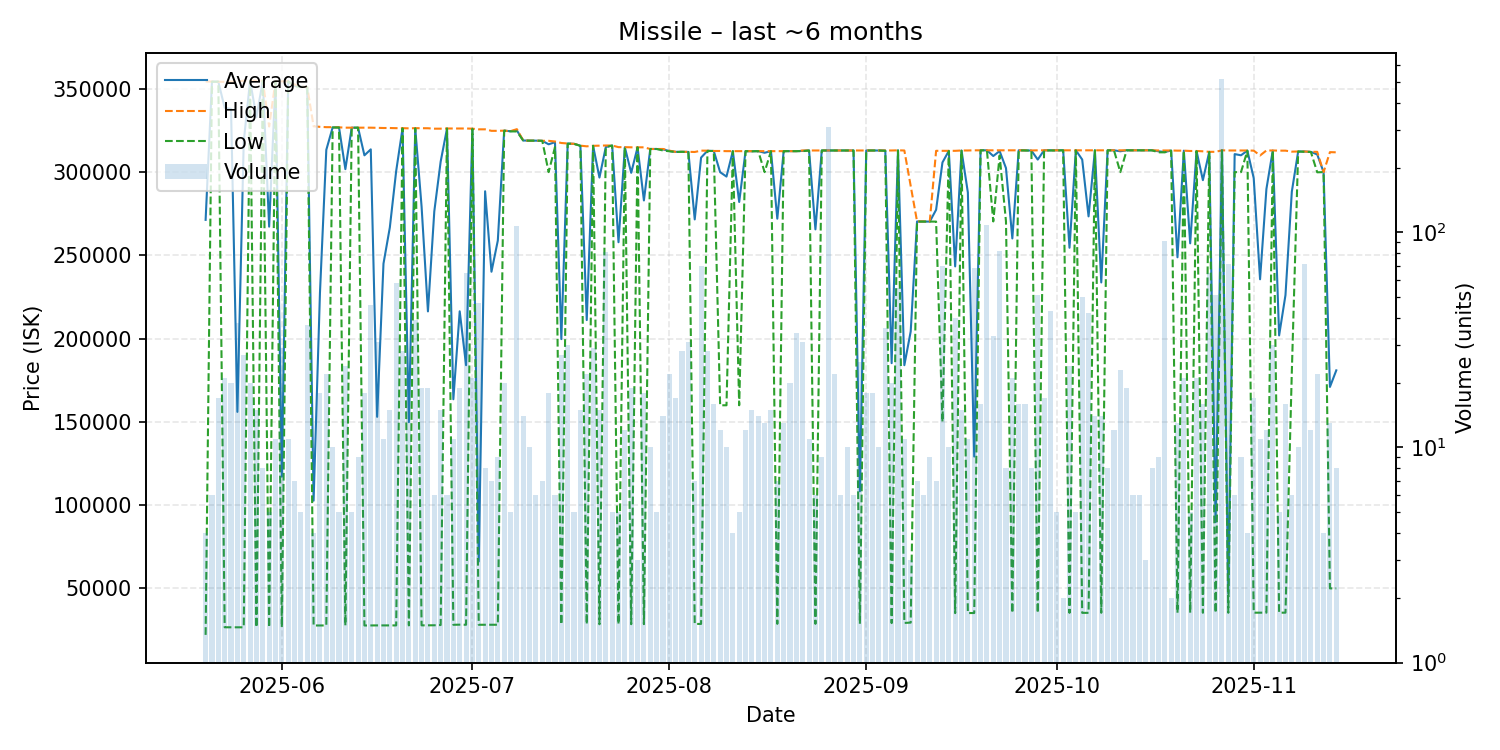

Data behind this chart, as committed beside it:
date, average, highest, lowest, order_count, volume
2025-05-20, 271332, 354400, 22130, 4, 4
2025-05-21, 354383, 354400, 354300, 6, 6
2025-05-22, 354300, 354300, 354300, 16, 17
2025-05-23, 338638, 354200, 26690, 11, 21
2025-05-24, 337994, 354400, 26670, 10, 20
2025-05-25, 156037, 354400, 26670, 12, 38
2025-05-26, 318356, 354900, 26670, 20, 27
2025-05-27, 354900, 354900, 354900, 9, 20
2025-05-28, 333019, 354900, 26680, 13, 15
2025-05-29, 354900, 354900, 354900, 7, 8
2025-05-30, 267256, 327400, 26680, 5, 5
2025-05-31, 354518, 354600, 354500, 9, 11
2025-06-01, 117157, 354500, 26740, 10, 29
2025-06-02, 354591, 354600, 354500, 9, 11
2025-06-03, 351871, 352600, 351500, 5, 7
2025-06-04, 351360, 351500, 351150, 5, 5
2025-06-05, 350924, 351050, 350900, 7, 37
2025-06-06, 102702, 327500, 27770, 3, 4
2025-06-07, 227460, 327200, 27780, 9, 18
2025-06-08, 313399, 327000, 27780, 19, 22
2025-06-09, 326840, 327000, 326800, 10, 10
2025-06-10, 326880, 326900, 326800, 5, 5
2025-06-11, 301790, 326700, 27780, 11, 24
2025-06-12, 326700, 326700, 326700, 5, 5
2025-06-13, 326700, 326700, 326700, 9, 9
2025-06-14, 310093, 326700, 27770, 15, 18
2025-06-15, 313673, 326700, 27820, 17, 46
2025-06-16, 153063, 326600, 27820, 7, 31
2025-06-17, 245042, 326500, 27820, 8, 11
2025-06-18, 266764, 326500, 27820, 10, 15
2025-06-19, 300664, 326400, 27820, 15, 58
2025-06-20, 326307, 326400, 326300, 8, 28
2025-06-21, 149871, 326300, 27820, 10, 22
2025-06-22, 326397, 326400, 326300, 17, 39
2025-06-23, 279261, 326400, 27850, 9, 19
2025-06-24, 216373, 326350, 27880, 10, 19
2025-06-25, 276432, 326100, 27890, 6, 6
2025-06-26, 306257, 326100, 28050, 13, 15
2025-06-27, 326200, 326200, 326200, 5, 6
2025-06-28, 163619, 326200, 28190, 7, 11
2025-06-29, 216429, 326200, 28260, 12, 19
2025-06-30, 184077, 326200, 28200, 16, 65
2025-07-01, 326029, 326100, 326000, 7, 21
2025-07-02, 66183, 325700, 28200, 8, 47
2025-07-03, 288512, 325700, 28200, 8, 8
2025-07-04, 240200, 324800, 28200, 4, 7
2025-07-05, 258902, 324800, 28210, 8, 9
2025-07-06, 324900, 324900, 324900, 13, 20
2025-07-07, 324540, 324600, 324500, 5, 5
2025-07-08, 325000, 325800, 324400, 9, 107
2025-07-09, 319000, 319000, 319000, 2, 14
2025-07-10, 318900, 318900, 318900, 10, 10
2025-07-11, 318900, 318900, 318900, 6, 6
2025-07-12, 318800, 318800, 318800, 7, 7
2025-07-13, 316711, 318800, 300000, 10, 18
2025-07-14, 317967, 318400, 315000, 5, 6
2025-07-15, 199726, 317500, 28410, 12, 27
2025-07-16, 317170, 317200, 317100, 12, 30
2025-07-17, 317000, 317000, 317000, 3, 5
2025-07-18, 315847, 315900, 315800, 11, 15
... 119 more rows
